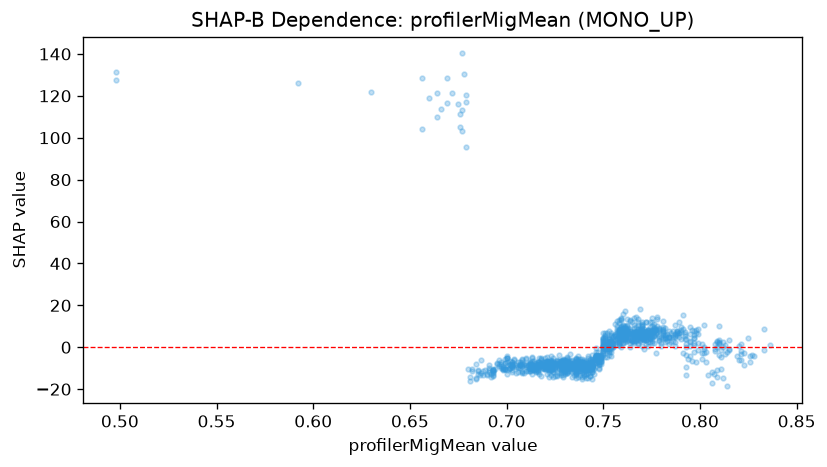

Values plotted in this chart, from the file beside it:
feature_value, shap_value
0.498, 127.5
0.498, 131.4
0.592, 125.9
0.63, 121.7
0.687, -6.29
0.664, 109.8
0.656, 128.6
0.656, 104
0.684, -7.929
0.692, -12.93
0.703, -11.59
0.703, -8.821
0.7, -5.35
0.7, -5.111
0.708, -5.441
0.708, -7.927
0.719, -9.034
0.702, -8.237
0.702, -8.227
0.706, -7.011
0.693, -10.19
0.707, -8.709
0.707, -9.873
0.718, -13.55
0.73, -7.674
0.73, -11.49
0.742, -7.254
0.739, -10.66
0.74, -8.286
0.74, -10.31
0.739, -8.147
0.739, -7.941
0.744, -8.425
0.742, -7.733
0.714, -11.03
0.728, -8.943
0.736, -4.915
0.736, -7.091
0.736, -6.801
0.733, -10.44
0.741, -6.727
0.737, -9.55
0.721, -9.812
0.721, -8.414
0.723, -7.212
0.723, -6.611
0.723, -8.538
0.726, -6.709
0.726, -5.95
0.736, -12.95
0.736, -11.62
0.749, -5.15
0.772, 7.472
0.772, 12.15
0.759, 9.671
0.767, 5.536
0.767, 7.26
0.772, 3.293
0.772, 7.807
0.769, 2.859
... 1,183 more rows
